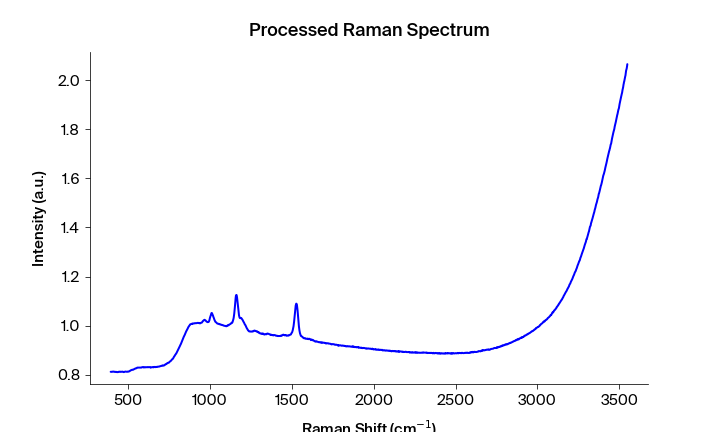

The table this chart was drawn from, first rows:
Pixels #, Intensity (a.u.), Wavelength (nm), Raman shift (cm-1), Raman shift (cm-1) adjusted, Filtered Intensity (a.u.), Baselined Filtered Intensity (a.u.)
0.0, 0.812, 543.3, 392.2, 394, 0.8116, -0.01633
1.0, 0.812, 543.4, 394.1, 395.9, 0.8117, -0.0162
2.0, 0.8116, 543.4, 395.9, 397.7, 0.8117, -0.0162
3.0, 0.8117, 543.5, 397.8, 399.6, 0.8117, -0.0162
4.0, 0.8116, 543.6, 399.7, 401.4, 0.8117, -0.0162
5.0, 0.8123, 543.6, 401.5, 403.3, 0.8122, -0.01579
6.0, 0.8122, 543.7, 403.4, 405.1, 0.8123, -0.01569
7.0, 0.8124, 543.7, 405.3, 407, 0.8124, -0.0155
8.0, 0.813, 543.8, 407.1, 408.9, 0.8125, -0.01548
9.0, 0.8127, 543.8, 409, 410.7, 0.8125, -0.01548
10.0, 0.8125, 543.9, 410.8, 412.6, 0.8125, -0.01548
11.0, 0.8122, 543.9, 412.7, 414.4, 0.8124, -0.01558
12.0, 0.8124, 544, 414.6, 416.3, 0.8122, -0.01573
13.0, 0.8118, 544.1, 416.4, 418.1, 0.8118, -0.01611
14.0, 0.8113, 544.1, 418.3, 420, 0.8115, -0.01649
15.0, 0.8113, 544.2, 420.1, 421.9, 0.8115, -0.01649
16.0, 0.8115, 544.2, 422, 423.7, 0.8115, -0.01649
17.0, 0.812, 544.3, 423.8, 425.6, 0.8115, -0.01649
18.0, 0.8118, 544.3, 425.7, 427.4, 0.8115, -0.01649
19.0, 0.8112, 544.4, 427.6, 429.3, 0.8112, -0.0167
20.0, 0.8107, 544.4, 429.4, 431.1, 0.8109, -0.01704
21.0, 0.8109, 544.5, 431.3, 433, 0.8109, -0.01706
22.0, 0.8109, 544.5, 433.1, 434.8, 0.8107, -0.01722
23.0, 0.8105, 544.6, 435, 436.7, 0.8109, -0.01707
24.0, 0.8105, 544.7, 436.8, 438.5, 0.8109, -0.01707
25.0, 0.811, 544.7, 438.7, 440.4, 0.811, -0.01691
26.0, 0.8118, 544.8, 440.5, 442.2, 0.8118, -0.01613
27.0, 0.8123, 544.8, 442.4, 444.1, 0.8118, -0.01613
28.0, 0.8118, 544.9, 444.2, 445.9, 0.8118, -0.01611
29.0, 0.8117, 544.9, 446.1, 447.8, 0.8123, -0.01567
30.0, 0.8123, 545, 447.9, 449.6, 0.8122, -0.01574
31.0, 0.8123, 545, 449.8, 451.5, 0.8122, -0.01574
32.0, 0.8122, 545.1, 451.6, 453.3, 0.8122, -0.01574
33.0, 0.8114, 545.2, 453.5, 455.2, 0.8118, -0.01614
34.0, 0.8118, 545.2, 455.3, 457, 0.8118, -0.01614
35.0, 0.8118, 545.3, 457.2, 458.9, 0.8118, -0.01614
36.0, 0.8122, 545.3, 459, 460.7, 0.8122, -0.01575
37.0, 0.8122, 545.4, 460.9, 462.6, 0.8122, -0.01571
38.0, 0.8126, 545.4, 462.7, 464.4, 0.8124, -0.01558
39.0, 0.8124, 545.5, 464.6, 466.3, 0.8124, -0.01558
40.0, 0.8125, 545.5, 466.4, 468.1, 0.8124, -0.01558
41.0, 0.8117, 545.6, 468.3, 470, 0.8117, -0.01627
42.0, 0.8108, 545.6, 470.1, 471.8, 0.8108, -0.01713
43.0, 0.8106, 545.7, 472, 473.6, 0.8108, -0.01713
44.0, 0.8108, 545.8, 473.8, 475.5, 0.8108, -0.01713
45.0, 0.8113, 545.8, 475.7, 477.3, 0.8113, -0.01667
46.0, 0.8114, 545.9, 477.5, 479.2, 0.8114, -0.0166
47.0, 0.8123, 545.9, 479.4, 481, 0.8123, -0.0157
48.0, 0.8129, 546, 481.2, 482.9, 0.8127, -0.01525
49.0, 0.8127, 546, 483.1, 484.7, 0.8127, -0.01525
50.0, 0.8128, 546.1, 484.9, 486.6, 0.8127, -0.01525
51.0, 0.8119, 546.1, 486.7, 488.4, 0.8121, -0.01591
52.0, 0.8121, 546.2, 488.6, 490.2, 0.812, -0.01599
53.0, 0.8115, 546.3, 490.4, 492.1, 0.812, -0.01599
54.0, 0.812, 546.3, 492.3, 493.9, 0.8121, -0.01592
55.0, 0.8122, 546.4, 494.1, 495.8, 0.8122, -0.01578
56.0, 0.8129, 546.4, 496, 497.6, 0.8123, -0.01566
57.0, 0.8127, 546.5, 497.8, 499.4, 0.8125, -0.01545
58.0, 0.8123, 546.5, 499.6, 501.3, 0.8127, -0.01525
59.0, 0.8125, 546.6, 501.5, 503.1, 0.8127, -0.01525
... 1,988 more rows
